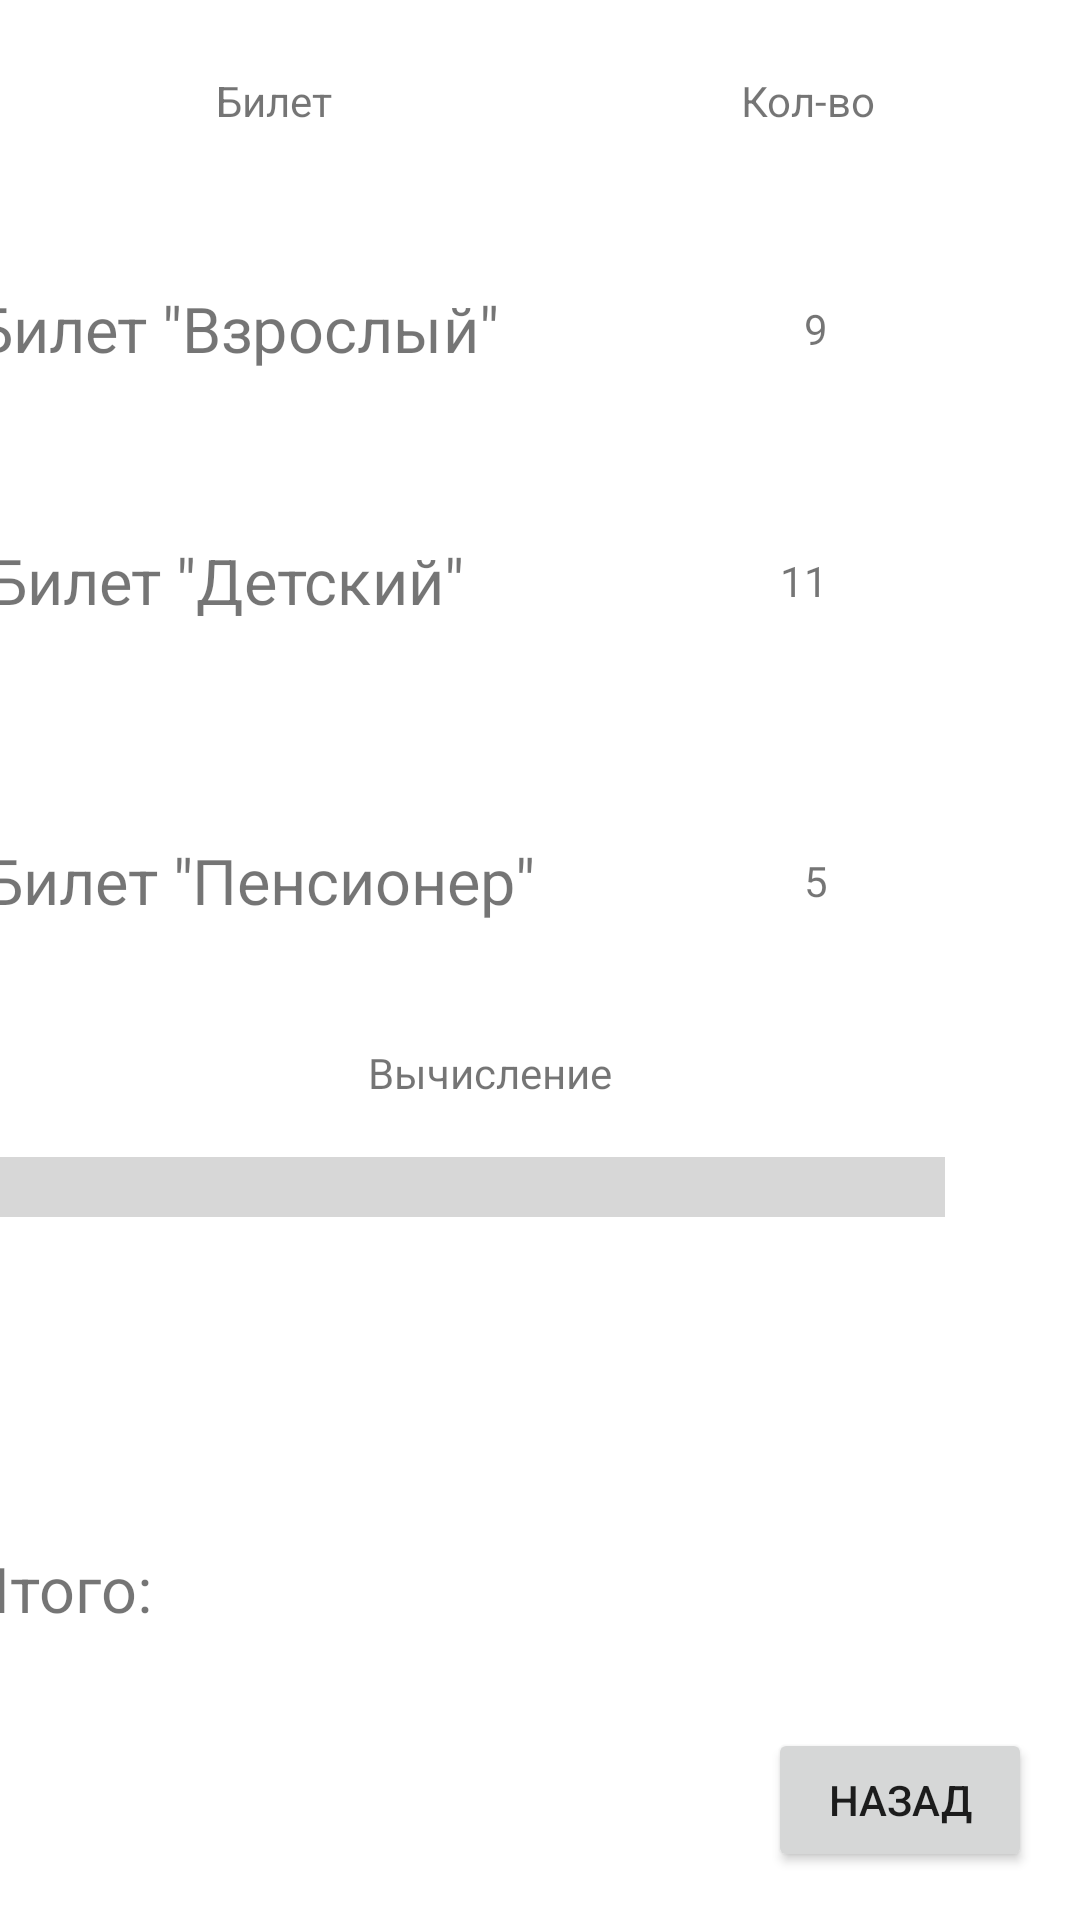

Write the Android layout XML for this screen, with the resource values it uses.
<!-- AndroidManifest.xml: application theme Theme.MyApplication -->
<!-- res/layout/dz2_3.xml -->
<?xml version="1.0" encoding="utf-8"?>
<androidx.constraintlayout.widget.ConstraintLayout xmlns:android="http://schemas.android.com/apk/res/android"
    xmlns:app="http://schemas.android.com/apk/res-auto"
    xmlns:tools="http://schemas.android.com/tools"
    android:layout_width="match_parent"
    android:layout_height="match_parent">

    <Button
        android:id="@+id/onClickBack"
        android:layout_width="wrap_content"
        android:layout_height="wrap_content"
        android:layout_marginEnd="16dp"
        android:layout_marginBottom="16dp"
        android:onClick="onClickBack"
        android:text="Назад"
        app:layout_constraintBottom_toBottomOf="parent"
        app:layout_constraintEnd_toEndOf="parent" />

    <TextView
        android:id="@+id/bilet1"
        android:layout_width="119dp"
        android:layout_height="19dp"
        android:layout_marginTop="100dp"
        android:layout_marginEnd="220dp"
        android:scaleX="1.5"
        android:scaleY="1.5"
        android:text="Билет &quot;Взрослый&quot;"
        app:layout_constraintEnd_toEndOf="parent"
        app:layout_constraintTop_toTopOf="parent" />

    <TextView
        android:id="@+id/textView6"
        android:layout_width="wrap_content"
        android:layout_height="wrap_content"
        android:layout_marginStart="72dp"
        android:layout_marginTop="24dp"
        android:text="Билет"
        app:layout_constraintStart_toStartOf="parent"
        app:layout_constraintTop_toTopOf="parent" />

    <TextView
        android:id="@+id/textView7"
        android:layout_width="wrap_content"
        android:layout_height="wrap_content"
        android:layout_marginTop="24dp"
        android:layout_marginEnd="68dp"
        android:text="Кол-во"
        app:layout_constraintEnd_toEndOf="parent"
        app:layout_constraintTop_toTopOf="parent" />

    <TextView
        android:id="@+id/bilet2"
        android:layout_width="wrap_content"
        android:layout_height="wrap_content"
        android:layout_marginTop="184dp"
        android:layout_marginEnd="232dp"
        android:scaleX="1.5"
        android:scaleY="1.5"
        android:text="Билет &quot;Детский&quot;"
        app:layout_constraintEnd_toEndOf="parent"
        app:layout_constraintTop_toTopOf="parent" />

    <TextView
        android:id="@+id/bilet3"
        android:layout_width="wrap_content"
        android:layout_height="wrap_content"
        android:layout_marginTop="284dp"
        android:layout_marginEnd="212dp"
        android:scaleX="1.5"
        android:scaleY="1.5"
        android:text="Билет &quot;Пенсионер&quot;"
        app:layout_constraintEnd_toEndOf="parent"
        app:layout_constraintTop_toTopOf="parent" />

    <TextView
        android:id="@+id/textView10"
        android:layout_width="wrap_content"
        android:layout_height="wrap_content"
        android:layout_marginTop="100dp"
        android:layout_marginEnd="84dp"
        android:text="9"
        app:layout_constraintEnd_toEndOf="parent"
        app:layout_constraintTop_toTopOf="parent" />

    <TextView
        android:id="@+id/textView11"
        android:layout_width="wrap_content"
        android:layout_height="wrap_content"
        android:layout_marginTop="184dp"
        android:layout_marginEnd="84dp"
        android:text="11"
        app:layout_constraintEnd_toEndOf="parent"
        app:layout_constraintTop_toTopOf="parent" />

    <TextView
        android:id="@+id/textView12"
        android:layout_width="wrap_content"
        android:layout_height="wrap_content"
        android:layout_marginTop="284dp"
        android:layout_marginEnd="84dp"
        android:text="5"
        app:layout_constraintEnd_toEndOf="parent"
        app:layout_constraintTop_toTopOf="parent" />

    <ProgressBar
        android:id="@+id/dz2_3_pb"
        style="?android:attr/progressBarStyleHorizontal"
        android:layout_width="158dp"
        android:layout_height="57dp"
        android:layout_marginTop="368dp"
        android:layout_marginEnd="124dp"
        android:scaleX="2"
        android:scaleY="5"
        app:layout_constraintEnd_toEndOf="parent"
        app:layout_constraintTop_toTopOf="parent" />

    <TextView
        android:id="@+id/textView13"
        android:layout_width="wrap_content"
        android:layout_height="wrap_content"
        android:layout_marginTop="348dp"
        android:layout_marginEnd="156dp"
        android:text="Вычисление"
        app:layout_constraintEnd_toEndOf="parent"
        app:layout_constraintTop_toTopOf="parent" />

    <TextView
        android:id="@+id/textView14"
        android:layout_width="wrap_content"
        android:layout_height="wrap_content"
        android:layout_marginTop="520dp"
        android:layout_marginEnd="320dp"
        android:scaleX="1.5"
        android:scaleY="1.5"
        android:text="Итого:"
        app:layout_constraintEnd_toEndOf="parent"
        app:layout_constraintTop_toTopOf="parent" />

    <TextView
        android:id="@+id/itogo"
        style="@android:style/Widget.ProgressBar.Horizontal"
        android:layout_width="wrap_content"
        android:layout_height="wrap_content"
        android:layout_marginTop="520dp"
        android:layout_marginEnd="212dp"
        android:scaleX="1.5"
        android:scaleY="1.5"
        app:layout_constraintEnd_toEndOf="parent"
        app:layout_constraintTop_toTopOf="parent" />
</androidx.constraintlayout.widget.ConstraintLayout>
<!-- resources referenced by this layout -->
<resources>
  <style name="Theme.MyApplication" parent="Theme.MaterialComponents.DayNight.DarkActionBar">
          
          <item name="colorPrimary">@color/purple_500</item>
          <item name="colorPrimaryVariant">@color/purple_700</item>
          <item name="colorOnPrimary">@color/white</item>
          
          <item name="colorSecondary">@color/teal_200</item>
          <item name="colorSecondaryVariant">@color/teal_700</item>
          <item name="colorOnSecondary">@color/black</item>
          
          <item name="android:statusBarColor">?attr/colorPrimaryVariant</item>
          
      </style>
  <color name="purple_500">#FF6200EE</color>
  <color name="purple_700">#FF3700B3</color>
  <color name="white">#FFFFFFFF</color>
  <color name="teal_200">#FF03DAC5</color>
  <color name="teal_700">#FF018786</color>
  <color name="black">#FF000000</color>
</resources>
